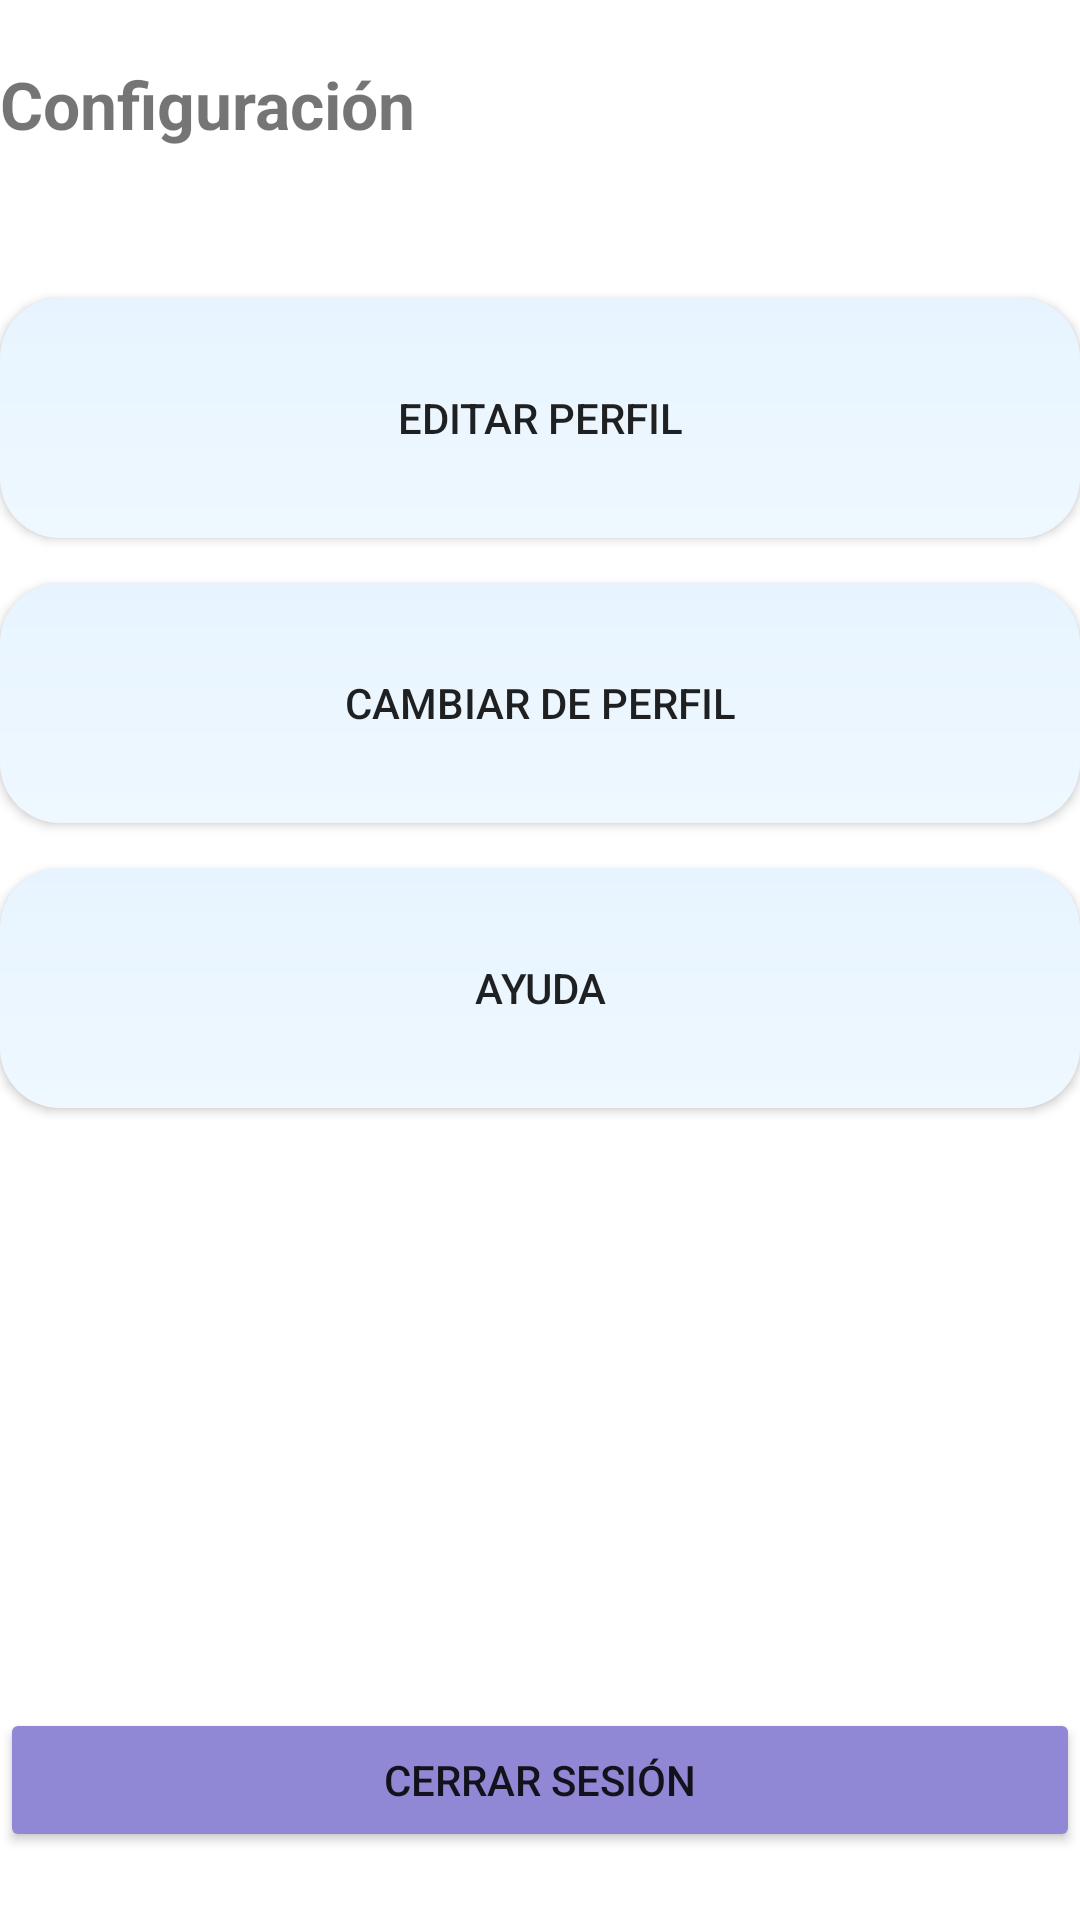

Write the Android layout XML for this screen, with the resource values it uses.
<!-- AndroidManifest.xml: application theme Theme.Tofi -->
<!-- res/layout/activity_configuracion.xml -->
<?xml version="1.0" encoding="utf-8"?>
<LinearLayout xmlns:android="http://schemas.android.com/apk/res/android"
    xmlns:app="http://schemas.android.com/apk/res-auto"
    xmlns:tools="http://schemas.android.com/tools"
    android:layout_width="match_parent"
    android:layout_height="match_parent"
    android:orientation="vertical"
    android:layout_margin="20dp"
    tools:context=".Configuracion">

    <ImageView
        android:id="@+id/icon_back"
        android:layout_width="wrap_content"
        android:layout_height="wrap_content"
        android:layout_marginBottom="20dp"
        android:src="@drawable/ic_baseline_arrow_back_black_ios_24"
        />

    <TextView
        android:layout_width="match_parent"
        android:layout_height="wrap_content"
        android:textStyle="bold"
        android:textSize="22sp"
        android:layout_marginBottom="50dp"
        android:text="Configuración"
        />

    <Button
        android:id="@+id/btn_editar_perfil"
        android:layout_width="match_parent"
        android:layout_height="80dp"
        android:layout_marginBottom="15dp"
        android:background="@drawable/degradado_editar_perfil"
        android:text="Editar perfil"
        />

    <Button
        android:id="@+id/btn_cambiar_perfil"
        android:layout_width="match_parent"
        android:layout_height="80dp"
        android:layout_marginBottom="15dp"
        android:background="@drawable/degradado_editar_perfil"
        android:text="Cambiar de perfil"
        />

    <Button
        android:id="@+id/btn_ayuda"
        android:layout_width="match_parent"
        android:layout_height="80dp"
        android:layout_marginBottom="200dp"
        android:background="@drawable/degradado_editar_perfil"
        android:text="Ayuda"
        />

    <Button
        android:id="@+id/btn_cerrar_sesion"
        android:layout_width="match_parent"
        android:layout_height="wrap_content"
        android:backgroundTint="#9088D4"
        android:text="Cerrar sesión"
        />

</LinearLayout>
<!-- resources referenced by this layout -->
<resources>
  <!-- drawable degradado_editar_perfil (drawable) -->
  <?xml version="1.0" encoding="utf-8"?>
  <shape xmlns:android="http://schemas.android.com/apk/res/android">
      <gradient
          android:type="linear"
          android:angle="270"
          android:startColor="#E7F4FF"
          android:endColor="#EFF8FF"
          />
      <corners android:radius="20dp" />
  </shape>
  <style name="Theme.Tofi" parent="Theme.MaterialComponents.DayNight.DarkActionBar">
          
          <item name="colorPrimary">@color/purple_500</item>
          <item name="colorPrimaryVariant">@color/purple_700</item>
          <item name="colorOnPrimary">@color/white</item>
          
          <item name="colorSecondary">@color/teal_200</item>
          <item name="colorSecondaryVariant">@color/teal_700</item>
          <item name="colorOnSecondary">@color/black</item>
          
          <item name="android:statusBarColor" tools:targetApi="l">?attr/colorPrimaryVariant</item>
          
      </style>
  <color name="purple_500">#FF6200EE</color>
  <color name="purple_700">#FF3700B3</color>
  <color name="white">#FFFFFFFF</color>
  <color name="teal_200">#FF03DAC5</color>
  <color name="teal_700">#FF018786</color>
  <color name="black">#FF000000</color>
</resources>
